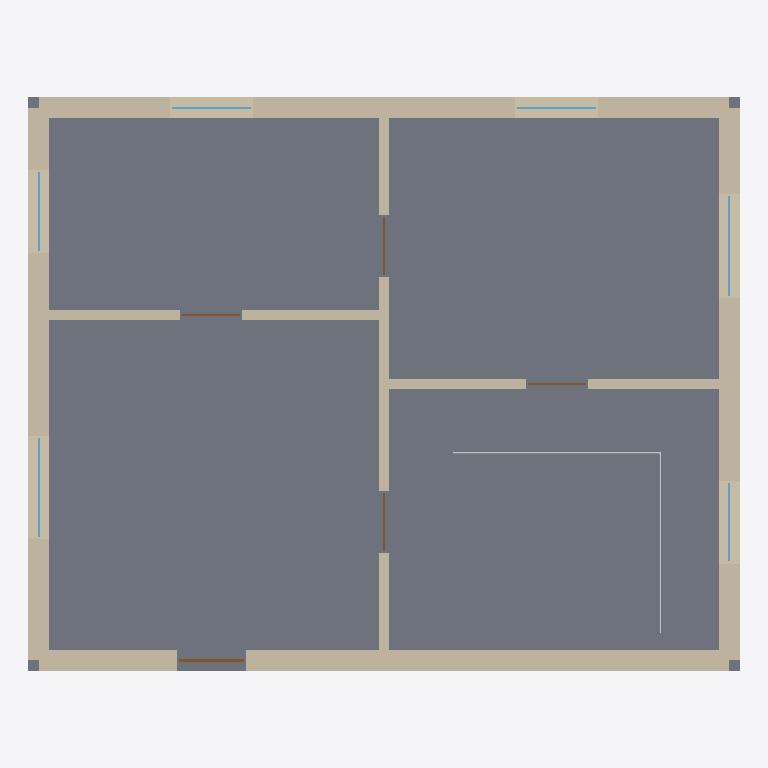
Plan cut of the same IFC building model at storey 'Ground floor' (level 0.00 m, cut at 1.40 m), seen from above with north up, elements coloured by IFC class: 7 walls (beige), 6 windows (light blue), 5 doors (brown), 2 other elements (light grey), 1 slab (grey). Cut surfaces are drawn darker.
Extent 10.3 m × 8.3 m × 3.2 m (x, y, z). Storeys (1): Ground floor at 0.00 m. Elements (47): 8 IfcDuctSegment, 7 IfcWall, 6 IfcWindow, 5 IfcDoor, 4 IfcAirTerminal, 4 IfcDuctFitting, 3 IfcCableCarrierSegment, 3 IfcLightFixture, 3 IfcPipeSegment, 2 IfcSlab, 1 IfcPipeFitting, 1 IfcUnitaryEquipment.

HEADER;
FILE_DESCRIPTION(('ViewDefinition [CoordinationView]'),'2;1');
FILE_NAME('House.ifc','2026-10-27T16:32:08',(''),(''),'Neo Forge BIM suite','Neo Forge BIM suite','');
FILE_SCHEMA(('IFC4'));
ENDSEC;
DATA;
#10=IFCPROJECT('2OzK53gqw6iemw$k3r3ozH',$,'House','',$,$,$,(#3),#9);
#14=IFCSITE('30cQGgLLM2NDjGtmm4aolD',$,'Site',$,$,#13,$,$,.ELEMENT.,$,$,$,$,$);
#18=IFCBUILDING('2u4KL6emQw4XieRITLjHuc',$,'House',$,$,#17,$,$,.ELEMENT.,$,$,$);
#24=IFCBUILDINGSTOREY('3uRhju7k9r0D_n$3D9b$3y',$,'Ground floor',$,$,#23,$,$,.ELEMENT.,0.0);
#686=IFCSLAB('22Pf3Z0mgqYxoF217nxqzK',$,'SL-L0','floor slab',$,#673,#685,'SL-L0',.FLOOR.);
#40=IFCWALL('1ZsFrGVPe$WhP8e6FrTmbb',$,'W001','exterior wall',$,#30,#39,'W001',.STANDARD.);
#364=IFCWALL('06WHHfaqE8HD968PO4UO6$',$,'W010','exterior wall',$,#354,#363,'W010',.STANDARD.);
#148=IFCWALL('3Yx6X2llpFI9YMENWL52M$',$,'W004','exterior wall',$,#138,#147,'W004',.STANDARD.);
#256=IFCWALL('0GuimM3auy5ZnRPN3O3XMm',$,'W007','exterior wall',$,#246,#255,'W007',.STANDARD.);
#577=IFCWALL('3fQHVyOMHkYdG6GgFgwriS',$,'W016','interior wall',$,#567,#576,'W016',.STANDARD.);
#435=IFCWALL('1Jgngp4qurw3q_0YIaWOTR',$,'W012','interior wall',$,#425,#434,'W012',.STANDARD.);
#506=IFCWALL('1suJWlZhN1eWlRJIRTHpVV',$,'W014','interior wall',$,#496,#505,'W014',.STANDARD.);
#1333=IFCPIPESEGMENT('2eg_XPJKiiSP3o$Mc3IVEI',$,'CW-001','Cold water',$,#1323,#1332,'CW-001',.RIGIDSEGMENT.);
#1298=IFCPIPESEGMENT('0yYJLeoPe574qPTOs$2qcM',$,'CW-001','Cold water',$,#1288,#1297,'CW-001',.RIGIDSEGMENT.);
#339=IFCWINDOW('0jNW6CySMvzL5user2S7sa',$,'O009',$,$,#329,#338,'O009',1.2,1.5,.WINDOW.,.NOTDEFINED.,$);
#194=IFCWINDOW('159Ko$g8tgZcVog5vn4MbJ',$,'O005',$,$,#184,#193,'O005',1.2,1.5,.WINDOW.,.NOTDEFINED.,$);
#410=IFCDOOR('1_pmJvUZBF7o5N2u1kC7If',$,'O011',$,$,#400,#409,'O011',2.1,1.0,.DOOR.,.NOTDEFINED.,$);
#86=IFCWINDOW('2RNcEgJ$gVUFhW7qmlEzmQ',$,'O002',$,$,#76,#85,'O002',1.2,1.2,.WINDOW.,.NOTDEFINED.,$);
#123=IFCWINDOW('0drUcNtUst2eJ7WNOzOKfZ',$,'O003',$,$,#113,#122,'O003',1.2,1.2,.WINDOW.,.NOTDEFINED.,$);
#231=IFCWINDOW('0UrtRNTpymQVehT9w6_GY3',$,'O006',$,$,#221,#230,'O006',1.2,1.2,.WINDOW.,.NOTDEFINED.,$);
#302=IFCWINDOW('3hsd10qOkkPt9lGf2zqf0M',$,'O008',$,$,#292,#301,'O008',1.2,1.2,.WINDOW.,.NOTDEFINED.,$);
#481=IFCDOOR('1oh3b6paMhx_EouSblIYNK',$,'O013',$,$,#471,#480,'O013',2.1,0.9,.DOOR.,.NOTDEFINED.,$);
#552=IFCDOOR('3Bc7kcf2$l_MdusFEp0az2',$,'O015',$,$,#542,#551,'O015',2.1,0.9,.DOOR.,.NOTDEFINED.,$);
#623=IFCDOOR('3pFf2CU1DaUqo_$tVCiy2Y',$,'O017',$,$,#613,#622,'O017',2.1,0.9,.DOOR.,.NOTDEFINED.,$);
#660=IFCDOOR('0bMgXT1jD4U1jQP2XwFUfg',$,'O018',$,$,#650,#659,'O018',2.1,0.9,.DOOR.,.NOTDEFINED.,$);
ENDSEC;
